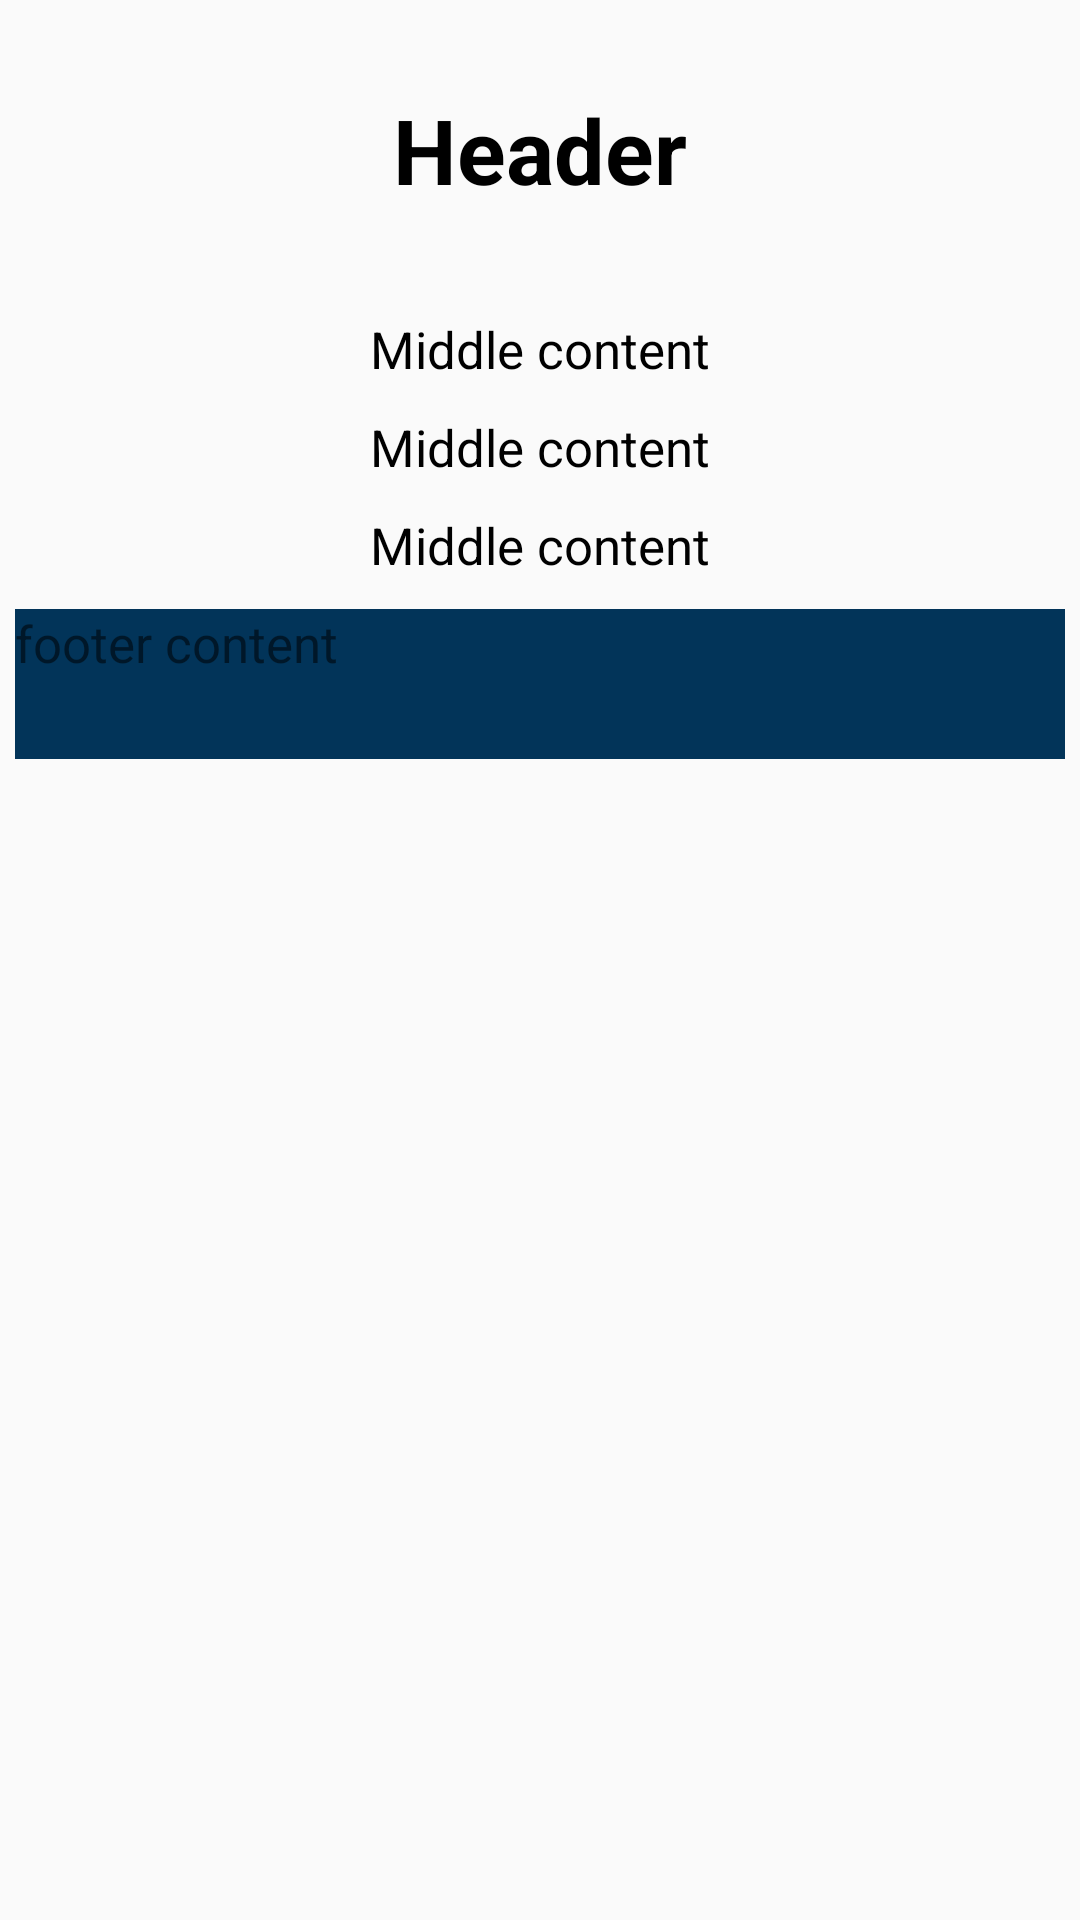

This screen was rendered from an Android layout file. Write that file and the resources it references.
<!-- AndroidManifest.xml: application theme Theme.3Design_Kotlin -->
<!-- res/layout/about_us_design.xml -->
<?xml version="1.0" encoding="utf-8"?>
<androidx.appcompat.widget.LinearLayoutCompat xmlns:android="http://schemas.android.com/apk/res/android"
    xmlns:app="http://schemas.android.com/apk/res-auto"
    xmlns:tools="http://schemas.android.com/tools"
    android:layout_width="match_parent"
    android:layout_height="wrap_content"
    android:orientation="vertical"
    android:layout_weight="0.9">

    <TextView
        android:id="@+id/header_txt1"
        android:layout_width="match_parent"
        android:layout_height="100dp"
        android:elevation="5dp"
        android:gravity="center"
        android:text="Header"
        android:textColor="#000000"
        android:textSize="30dp"
        android:textStyle="bold"/>
    <TextView
        android:id="@+id/middle_txt1"
        android:layout_width="match_parent"
        android:layout_height="wrap_content"
        android:gravity="center"
        android:text="Middle content"
        android:textSize="17dp"
        android:textColor="#000000"
        android:layout_margin="5dp"/>
    <TextView
        android:id="@+id/middle_txt2"
        android:layout_width="match_parent"
        android:layout_height="wrap_content"
        android:gravity="center"
        android:text="Middle content"
        android:textSize="17dp"
        android:textColor="#000000"
        android:layout_margin="5dp"/>
    <TextView
        android:id="@+id/middle_txt3"
        android:layout_width="match_parent"
        android:layout_height="wrap_content"
        android:gravity="center"
        android:text="Middle content"
        android:textSize="17dp"
        android:textColor="#000000"
        android:layout_margin="5dp"/>
    <TextView
        android:id="@+id/footer_txt1"
        android:layout_width="match_parent"
        android:layout_height="50dp"
        android:gravity="left"
        android:text="footer content"
        android:textSize="17dp"
        android:background="#023459"
        android:layout_margin="5dp"/>
</androidx.appcompat.widget.LinearLayoutCompat>
<!-- resources referenced by this layout -->
<resources>
  <style name="Theme.3Design_Kotlin" parent="Theme.AppCompat.DayNight.NoActionBar">
          
          <item name="colorPrimary">@color/purple_500</item>
          <item name="colorPrimaryVariant">@color/purple_700</item>
          <item name="colorOnPrimary">@color/white</item>
          
          <item name="colorSecondary">@color/teal_200</item>
          <item name="colorSecondaryVariant">@color/teal_700</item>
          <item name="colorOnSecondary">@color/black</item>
          
          <item name="android:statusBarColor" tools:targetApi="l">?attr/colorPrimaryVariant</item>
          
      </style>
  <!-- not gathered from this repository: default colours our renderer supplied (Android Studio template values) -->
  <color name="purple_500">#FF6200EE</color>
  <color name="purple_700">#FF3700B3</color>
  <color name="teal_200">#FF03DAC5</color>
  <color name="teal_700">#FF018786</color>
  <color name="black">#FF000000</color>
  <color name="white">#FFFFFFFF</color>
</resources>
